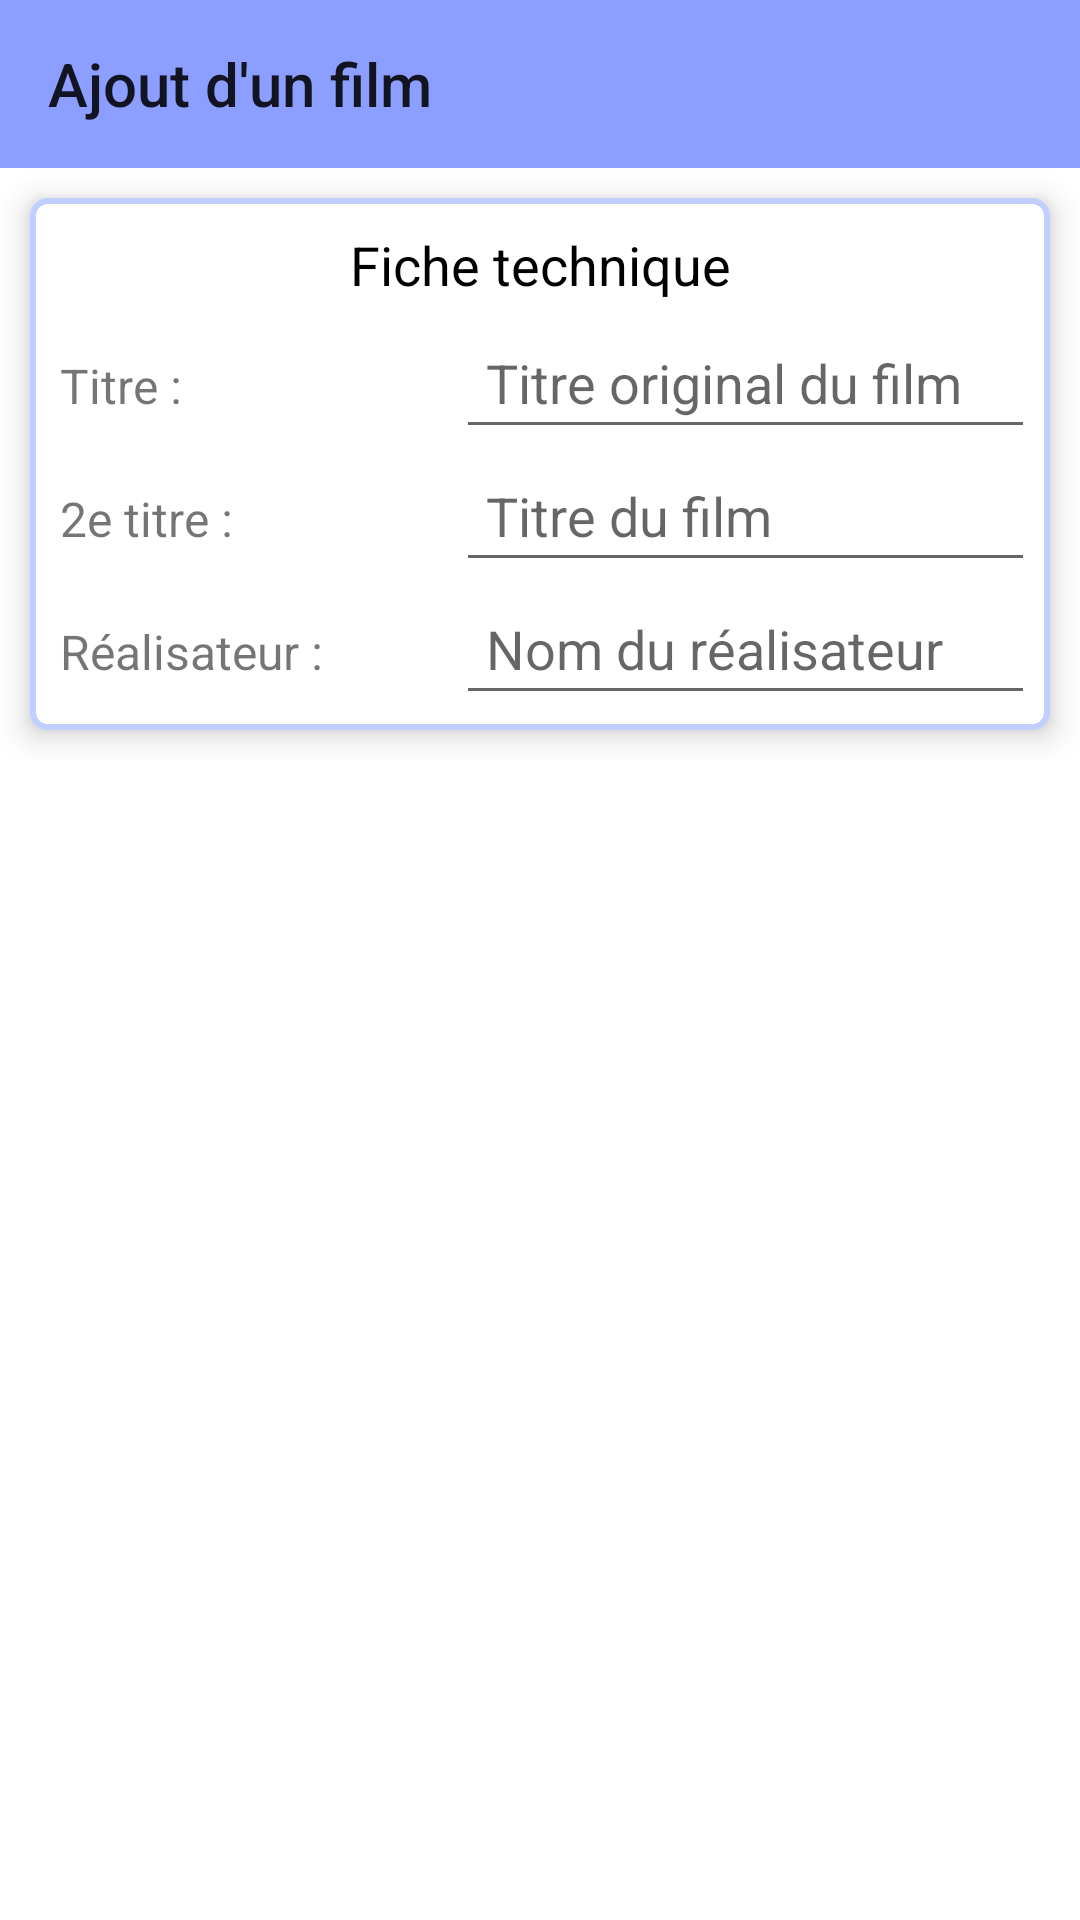

Layout XML and referenced resources for this Android screen:
<!-- AndroidManifest.xml: application theme Theme.MyApp -->
<!-- res/layout/activity_add.xml -->
<?xml version="1.0" encoding="utf-8"?>
<LinearLayout xmlns:android="http://schemas.android.com/apk/res/android"
    xmlns:app="http://schemas.android.com/apk/res-auto"
    android:layout_width="match_parent"
    android:layout_height="match_parent"
    android:background="@android:color/white"
    android:orientation="vertical">

    <androidx.appcompat.widget.Toolbar
        android:id="@+id/act_toolbar_add"
        android:layout_width="match_parent"
        android:layout_height="wrap_content"
        android:background="?attr/colorPrimary"
        android:minHeight="?attr/actionBarSize"
        android:theme="?attr/actionBarTheme"
        app:title="@string/add_name" />

    <ScrollView
        android:layout_width="match_parent"
        android:layout_height="match_parent">

        <LinearLayout
            android:layout_width="match_parent"
            android:layout_height="wrap_content"
            android:orientation="vertical">

            <TableLayout
                android:id="@+id/add_form"
                android:layout_width="match_parent"
                android:layout_height="wrap_content"
                android:layout_margin="10dp"
                android:background="@drawable/borderLight"
                android:dividerPadding="5dp"
                android:padding="5dp"
                android:translationZ="6dp">

                <TableRow
                    android:layout_width="match_parent"
                    android:layout_height="match_parent">

                    <TextView
                        android:id="@+id/add_tech"
                        android:layout_width="match_parent"
                        android:layout_height="wrap_content"
                        android:layout_gravity="center"
                        android:layout_margin="5dp"
                        android:layout_weight="1"
                        android:foregroundGravity="center"
                        android:gravity="center"
                        android:text="@string/add_tech"
                        android:textAlignment="center"
                        android:textColor="@color/colorBlack"
                        android:textSize="18sp" />
                </TableRow>

                <TableRow
                    android:layout_width="wrap_content"
                    android:layout_height="wrap_content">

                    <TextView
                        android:id="@+id/addTxtV"
                        android:layout_width="wrap_content"
                        android:layout_height="wrap_content"
                        android:padding="5dp"
                        android:text="@string/add_title"
                        android:textSize="16sp" />

                    <EditText
                        android:id="@+id/add_InputOTitle"
                        android:layout_width="wrap_content"
                        android:layout_height="wrap_content"
                        android:layout_weight="1"
                        android:autofillHints="@string/add_input_original_title"
                        android:hint="@string/add_input_original_title"
                        android:inputType="textPersonName"
                        android:padding="10dp" />

                </TableRow>

                <TableRow
                    android:layout_width="match_parent"
                    android:layout_height="match_parent">

                    <TextView
                        android:id="@+id/addTxtvsecondT"
                        android:layout_width="wrap_content"
                        android:layout_height="wrap_content"
                        android:padding="5dp"
                        android:text="@string/add_title2"
                        android:textSize="16sp" />

                    <EditText
                        android:id="@+id/add_InputOTitle2"
                        android:layout_width="wrap_content"
                        android:layout_height="wrap_content"
                        android:layout_weight="1"
                        android:autofillHints="@string/add_input_title"
                        android:hint="@string/add_input_title"
                        android:inputType="textPersonName"
                        android:padding="10dp" />
                </TableRow>

                <TableRow
                    android:layout_width="match_parent"
                    android:layout_height="match_parent">

                    <TextView
                        android:id="@+id/addTxtDirector"
                        android:layout_width="wrap_content"
                        android:layout_height="wrap_content"
                        android:padding="5dp"
                        android:text="@string/add_director"
                        android:textSize="16sp" />

                    <EditText
                        android:id="@+id/add_InputDirector"
                        android:layout_width="wrap_content"
                        android:layout_height="wrap_content"
                        android:layout_weight="1"
                        android:autofillHints="@string/add_input_director"
                        android:hint="@string/add_input_director"
                        android:inputType="textPersonName"
                        android:padding="10dp" />
                </TableRow>

                <TableRow
                    android:layout_width="match_parent"
                    android:layout_height="match_parent" />
            </TableLayout>

            <TableLayout
                android:layout_width="match_parent"
                android:layout_height="match_parent">

                <TableRow
                    android:layout_width="match_parent"
                    android:layout_height="match_parent" />

                <TableRow
                    android:layout_width="match_parent"
                    android:layout_height="match_parent" />

                <TableRow
                    android:layout_width="match_parent"
                    android:layout_height="match_parent" />

                <TableRow
                    android:layout_width="match_parent"
                    android:layout_height="match_parent" />
            </TableLayout>

        </LinearLayout>
    </ScrollView>

</LinearLayout>
<!-- resources referenced by this layout -->
<resources>
  <color name="colorBlack">#000000</color>
  <!-- drawable borderLight (drawable) -->
  <?xml version="1.0" encoding="utf-8"?>
  <shape
      xmlns:android="http://schemas.android.com/apk/res/android"
      android:shape= "rectangle">
      <solid android:color="#ffffff"/>
      <corners android:radius="5dp" />
      <stroke android:width="2dp" android:color="@color/colorPrimaryLight"/>
  </shape>
  <string name="add_director">Réalisateur :</string>
  <string name="add_input_director">Nom du réalisateur</string>
  <string name="add_input_original_title">Titre original du film</string>
  <string name="add_input_title">Titre du film</string>
  <string name="add_name">Ajout d\'un film</string>
  <string name="add_tech">Fiche technique</string>
  <string name="add_title">Titre : </string>
  <string name="add_title2">2e titre :</string>
  <style name="Theme.MyApp" parent="Theme.MaterialComponents.Light.NoActionBar.Bridge">
          <item name="colorPrimary">@color/colorPrimary</item>
          <item name="colorPrimaryDark">@color/colorPrimaryDark</item>
          <item name="colorAccent">@color/colorAccent</item>
      </style>
  <color name="colorPrimaryLight">#c0cfff</color>
  <color name="colorPrimary">#8c9eff</color>
  <color name="colorPrimaryDark">#5870cb</color>
  <color name="colorAccent">#8cd7ff</color>
</resources>
